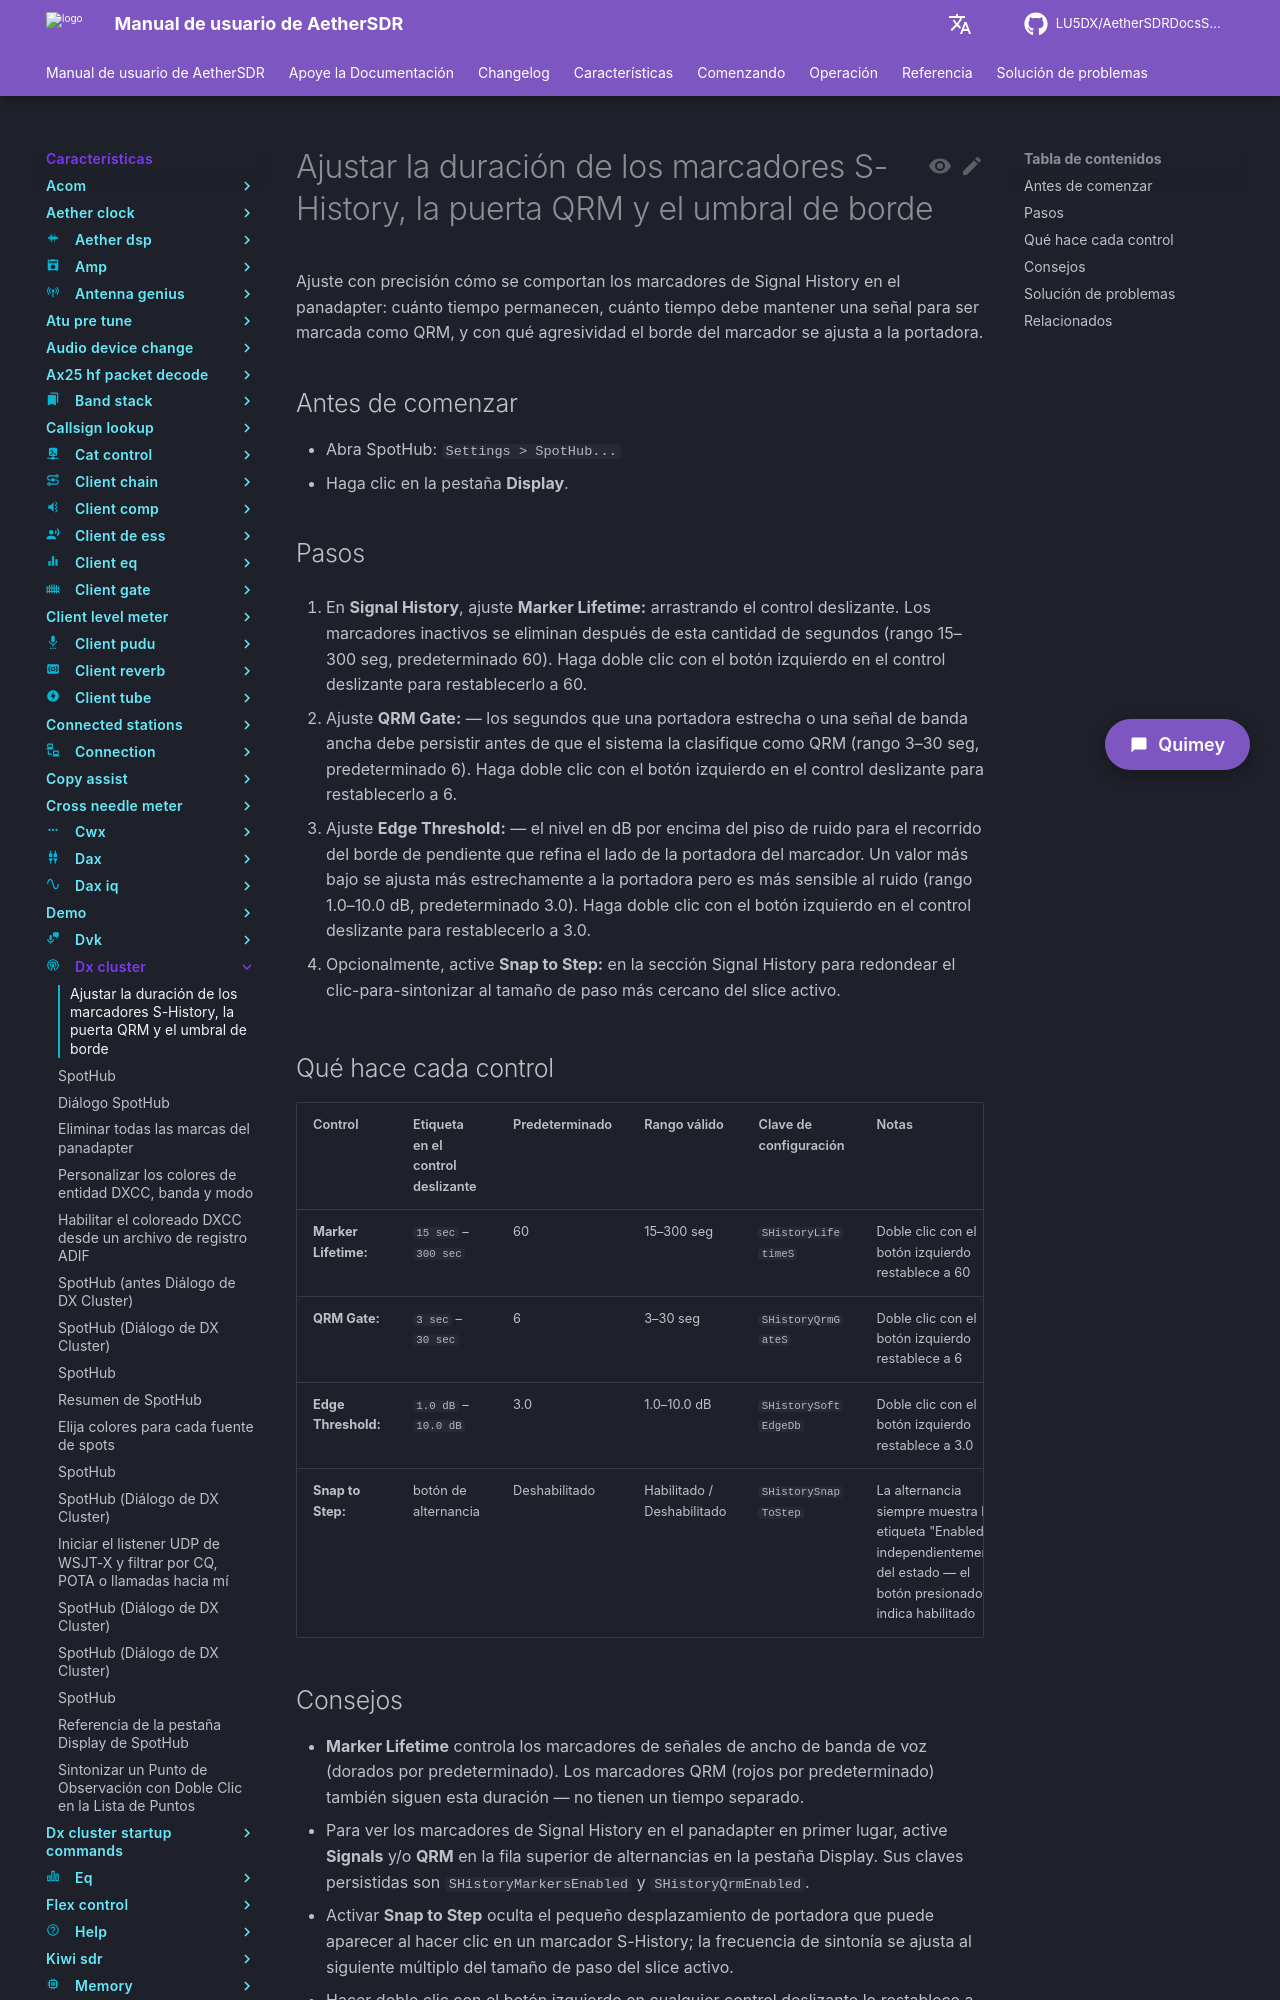

repository: LU5DX/AetherSDRDocsSpanish · page: 26.8.4/features/dx-cluster/adjust-s-history-marker-lifetime-qrm-gate-and-edge-threshold/index.html · generator: mkdocs

# Ajustar la duración de los marcadores S-History, la puerta QRM y el umbral de borde

Ajuste con precisión cómo se comportan los marcadores de Signal History en el panadapter: cuánto tiempo permanecen, cuánto tiempo debe mantener una señal para ser marcada como QRM, y con qué agresividad el borde del marcador se ajusta a la portadora.

## Antes de comenzar

- Abra SpotHub: `Settings > SpotHub...`
- Haga clic en la pestaña **Display**.

## Pasos

1. En **Signal History**, ajuste **Marker Lifetime:** arrastrando el control deslizante. Los marcadores inactivos se eliminan después de esta cantidad de segundos (rango 15–300 seg, predeterminado 60). Haga doble clic con el botón izquierdo en el control deslizante para restablecerlo a 60.

2. Ajuste **QRM Gate:** — los segundos que una portadora estrecha o una señal de banda ancha debe persistir antes de que el sistema la clasifique como QRM (rango 3–30 seg, predeterminado 6). Haga doble clic con el botón izquierdo en el control deslizante para restablecerlo a 6.

3. Ajuste **Edge Threshold:** — el nivel en dB por encima del piso de ruido para el recorrido del borde de pendiente que refina el lado de la portadora del marcador. Un valor más bajo se ajusta más estrechamente a la portadora pero es más sensible al ruido (rango 1.0–10.0 dB, predeterminado 3.0). Haga doble clic con el botón izquierdo en el control deslizante para restablecerlo a 3.0.

4. Opcionalmente, active **Snap to Step:** en la sección Signal History para redondear el clic-para-sintonizar al tamaño de paso más cercano del slice activo.

## Qué hace cada control

| Control | Etiqueta en el control deslizante | Predeterminado | Rango válido | Clave de configuración | Notas |
|---|---|---|---|---|---|
| **Marker Lifetime:** | `15 sec` – `300 sec` | 60 | 15–300 seg | `SHistoryLifetimeS` | Doble clic con el botón izquierdo restablece a 60 |
| **QRM Gate:** | `3 sec` – `30 sec` | 6 | 3–30 seg | `SHistoryQrmGateS` | Doble clic con el botón izquierdo restablece a 6 |
| **Edge Threshold:** | `1.0 dB` – `10.0 dB` | 3.0 | 1.0–10.0 dB | `SHistorySoftEdgeDb` | Doble clic con el botón izquierdo restablece a 3.0 |
| **Snap to Step:** | botón de alternancia | Deshabilitado | Habilitado / Deshabilitado | `SHistorySnapToStep` | La alternancia siempre muestra la etiqueta "Enabled" independientemente del estado — el botón presionado indica habilitado |
